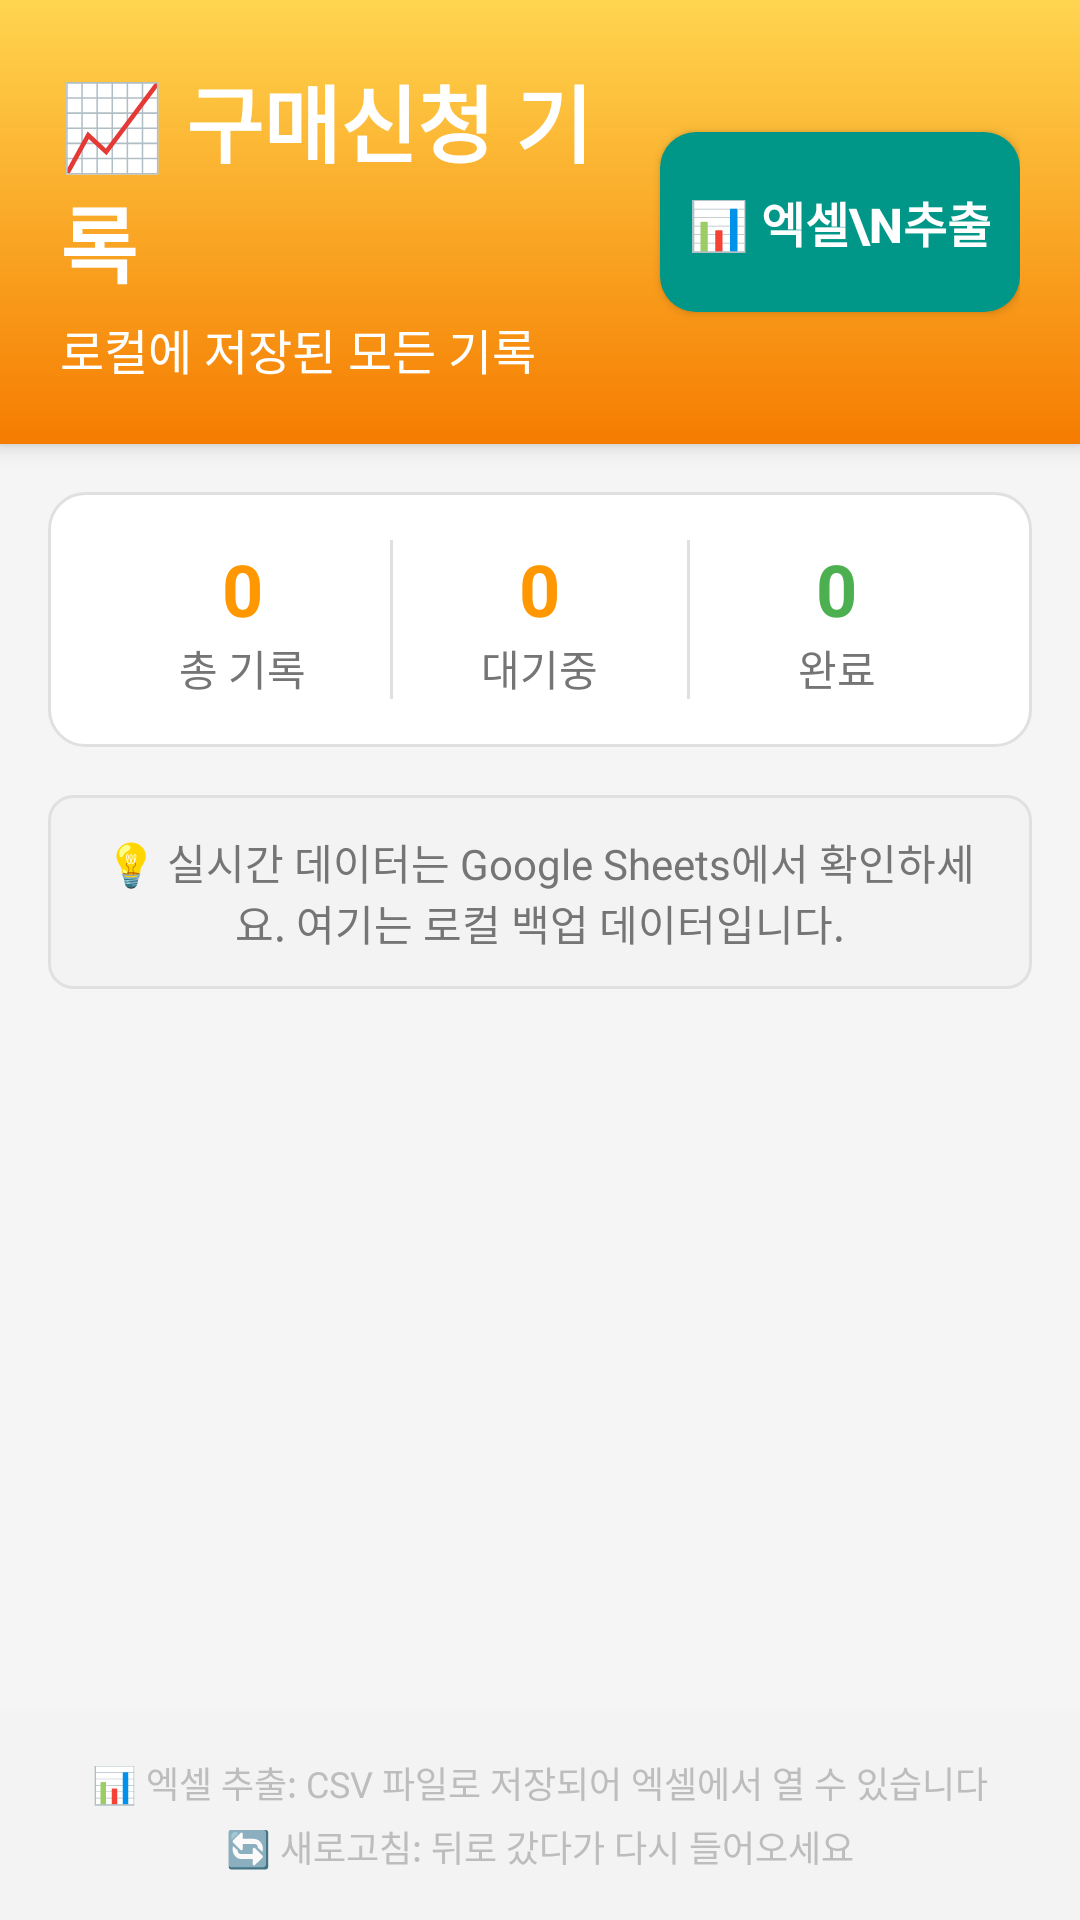

Produce the Android XML layout that renders to this screen, including the resource entries it uses.
<!-- AndroidManifest.xml: application theme Theme.PurchaseRequest -->
<!-- res/layout/activity_purchase_history.xml -->
<?xml version="1.0" encoding="utf-8"?>
<LinearLayout xmlns:android="http://schemas.android.com/apk/res/android"
    android:layout_width="match_parent"
    android:layout_height="match_parent"
    android:orientation="vertical"
    android:background="@color/background_light">

    
    <LinearLayout
        android:layout_width="match_parent"
        android:layout_height="wrap_content"
        android:orientation="horizontal"
        android:background="@drawable/header_background_orange"
        android:padding="20dp"
        android:elevation="4dp"
        android:gravity="center_vertical">

        <LinearLayout
            android:layout_width="0dp"
            android:layout_height="wrap_content"
            android:layout_weight="1"
            android:orientation="vertical">

            <TextView
                android:layout_width="wrap_content"
                android:layout_height="wrap_content"
                android:text="📈 구매신청 기록"
                android:textSize="28sp"
                android:textStyle="bold"
                android:textColor="@color/white" />

            <TextView
                android:layout_width="wrap_content"
                android:layout_height="wrap_content"
                android:text="로컬에 저장된 모든 기록"
                android:textSize="16sp"
                android:textColor="@color/white"
                android:layout_marginTop="4dp" />

        </LinearLayout>

        
        <Button
            android:id="@+id/btnExportToExcel"
            android:layout_width="120dp"
            android:layout_height="60dp"
            android:text="📊 엑셀\n추출"
            android:textSize="16sp"
            android:textStyle="bold"
            android:background="@drawable/button_export"
            android:textColor="@color/white"
            android:elevation="4dp"
            android:gravity="center" />

    </LinearLayout>

    
    <LinearLayout
        android:layout_width="match_parent"
        android:layout_height="wrap_content"
        android:orientation="horizontal"
        android:background="@drawable/stats_background"
        android:padding="16dp"
        android:layout_margin="16dp">

        <LinearLayout
            android:layout_width="0dp"
            android:layout_height="wrap_content"
            android:layout_weight="1"
            android:orientation="vertical"
            android:gravity="center">

            <TextView
                android:id="@+id/tvTotalCount"
                android:layout_width="wrap_content"
                android:layout_height="wrap_content"
                android:text="0"
                android:textSize="24sp"
                android:textStyle="bold"
                android:textColor="@color/accent_color" />

            <TextView
                android:layout_width="wrap_content"
                android:layout_height="wrap_content"
                android:text="총 기록"
                android:textSize="14sp"
                android:textColor="@color/text_secondary" />

        </LinearLayout>

        <View
            android:layout_width="1dp"
            android:layout_height="match_parent"
            android:background="@color/divider" />

        <LinearLayout
            android:layout_width="0dp"
            android:layout_height="wrap_content"
            android:layout_weight="1"
            android:orientation="vertical"
            android:gravity="center">

            <TextView
                android:id="@+id/tvPendingCount"
                android:layout_width="wrap_content"
                android:layout_height="wrap_content"
                android:text="0"
                android:textSize="24sp"
                android:textStyle="bold"
                android:textColor="@color/warning_color" />

            <TextView
                android:layout_width="wrap_content"
                android:layout_height="wrap_content"
                android:text="대기중"
                android:textSize="14sp"
                android:textColor="@color/text_secondary" />

        </LinearLayout>

        <View
            android:layout_width="1dp"
            android:layout_height="match_parent"
            android:background="@color/divider" />

        <LinearLayout
            android:layout_width="0dp"
            android:layout_height="wrap_content"
            android:layout_weight="1"
            android:orientation="vertical"
            android:gravity="center">

            <TextView
                android:id="@+id/tvCompletedCount"
                android:layout_width="wrap_content"
                android:layout_height="wrap_content"
                android:text="0"
                android:textSize="24sp"
                android:textStyle="bold"
                android:textColor="@color/success_color" />

            <TextView
                android:layout_width="wrap_content"
                android:layout_height="wrap_content"
                android:text="완료"
                android:textSize="14sp"
                android:textColor="@color/text_secondary" />

        </LinearLayout>

    </LinearLayout>

    
    <TextView
        android:layout_width="match_parent"
        android:layout_height="wrap_content"
        android:text="💡 실시간 데이터는 Google Sheets에서 확인하세요. 여기는 로컬 백업 데이터입니다."
        android:textSize="14sp"
        android:textColor="@color/text_secondary"
        android:background="@drawable/notice_background_light"
        android:padding="12dp"
        android:layout_marginHorizontal="16dp"
        android:layout_marginBottom="8dp"
        android:gravity="center" />

    
    <FrameLayout
        android:layout_width="match_parent"
        android:layout_height="0dp"
        android:layout_weight="1"
        android:layout_margin="8dp">

        
        <ListView
            android:id="@+id/lvAllRequests"
            android:layout_width="match_parent"
            android:layout_height="match_parent"
            android:divider="@color/divider"
            android:dividerHeight="1dp"
            android:paddingTop="8dp"
            android:paddingBottom="8dp"
            android:clipToPadding="false"
            android:scrollbars="vertical"
            android:fadeScrollbars="false" />

        
        <LinearLayout
            android:id="@+id/llEmptyState"
            android:layout_width="wrap_content"
            android:layout_height="wrap_content"
            android:layout_gravity="center"
            android:orientation="vertical"
            android:visibility="gone">

            <TextView
                android:layout_width="wrap_content"
                android:layout_height="wrap_content"
                android:text="📄"
                android:textSize="64sp"
                android:layout_gravity="center"
                android:layout_marginBottom="16dp" />

            <TextView
                android:layout_width="wrap_content"
                android:layout_height="wrap_content"
                android:text="저장된 기록이 없습니다"
                android:textSize="20sp"
                android:textColor="@color/text_secondary"
                android:layout_gravity="center"
                android:layout_marginBottom="8dp" />

            <TextView
                android:layout_width="wrap_content"
                android:layout_height="wrap_content"
                android:text="구매신청을 하면 여기에 기록됩니다"
                android:textSize="16sp"
                android:textColor="@color/text_hint"
                android:layout_gravity="center" />

        </LinearLayout>

        
        <LinearLayout
            android:id="@+id/llLoading"
            android:layout_width="wrap_content"
            android:layout_height="wrap_content"
            android:layout_gravity="center"
            android:orientation="vertical"
            android:visibility="gone">

            <ProgressBar
                android:layout_width="48dp"
                android:layout_height="48dp"
                android:layout_gravity="center"
                android:layout_marginBottom="16dp" />

            <TextView
                android:layout_width="wrap_content"
                android:layout_height="wrap_content"
                android:text="기록을 불러오는 중..."
                android:textSize="16sp"
                android:textColor="@color/text_secondary"
                android:layout_gravity="center" />

        </LinearLayout>

    </FrameLayout>

    
    <LinearLayout
        android:layout_width="match_parent"
        android:layout_height="wrap_content"
        android:orientation="vertical"
        android:background="@drawable/bottom_info_background"
        android:padding="16dp">

        <TextView
            android:layout_width="wrap_content"
            android:layout_height="wrap_content"
            android:text="📊 엑셀 추출: CSV 파일로 저장되어 엑셀에서 열 수 있습니다"
            android:textSize="12sp"
            android:textColor="@color/text_hint"
            android:layout_gravity="center"
            android:layout_marginBottom="4dp" />

        <TextView
            android:layout_width="wrap_content"
            android:layout_height="wrap_content"
            android:text="🔄 새로고침: 뒤로 갔다가 다시 들어오세요"
            android:textSize="12sp"
            android:textColor="@color/text_hint"
            android:layout_gravity="center" />

    </LinearLayout>

</LinearLayout>
<!-- resources referenced by this layout -->
<resources>
  <color name="accent_color">#FF9800</color>
  <color name="background_light">#F5F5F5</color>
  <color name="divider">#E0E0E0</color>
  <color name="success_color">#4CAF50</color>
  <color name="text_hint">#BDBDBD</color>
  <color name="text_secondary">#757575</color>
  <color name="warning_color">#FF9800</color>
  <color name="white">#FFFFFFFF</color>
  <!-- drawable bottom_info_background (drawable) -->
  <?xml version="1.0" encoding="utf-8"?>
  <shape xmlns:android="http://schemas.android.com/apk/res/android">
      <solid android:color="@color/background_section" />
      <corners android:radius="0dp" />
  </shape>
  <!-- drawable button_export (drawable) -->
  <?xml version="1.0" encoding="utf-8"?>
  <shape xmlns:android="http://schemas.android.com/apk/res/android">
      <solid android:color="@color/button_export" />
      <corners android:radius="12dp" />
      <stroke android:width="0dp" />
  </shape>
  <!-- drawable header_background_orange (drawable) -->
  <?xml version="1.0" encoding="utf-8"?>
  <shape xmlns:android="http://schemas.android.com/apk/res/android">
      <gradient
          android:startColor="@color/tertiary_color"
          android:endColor="#F57C00"
          android:angle="270" />
      <corners android:radius="0dp" />
  </shape>
  <!-- drawable notice_background_light (drawable) -->
  <?xml version="1.0" encoding="utf-8"?>
  <shape xmlns:android="http://schemas.android.com/apk/res/android">
      <solid android:color="@color/background_section" />
      <corners android:radius="8dp" />
      <stroke android:width="1dp" android:color="@color/divider" />
  </shape>
  <!-- drawable stats_background (drawable) -->
  <?xml version="1.0" encoding="utf-8"?>
  <shape xmlns:android="http://schemas.android.com/apk/res/android">
      <solid android:color="@color/background_white" />
      <corners android:radius="12dp" />
      <stroke android:width="1dp" android:color="@color/divider" />
  </shape>
  <color name="background_section">#F3F3F3</color>
  <color name="button_export">#009688</color>
  <color name="tertiary_color">#FFD54F</color>
  <color name="background_white">#FFFFFF</color>
  <color name="primary_color">#4CAF50</color>
  <color name="secondary_color">#2196F3</color>
  <color name="info_color">#2196F3</color>
  <color name="text_primary">#212121</color>
  <color name="error_color">#F44336</color>
</resources>
